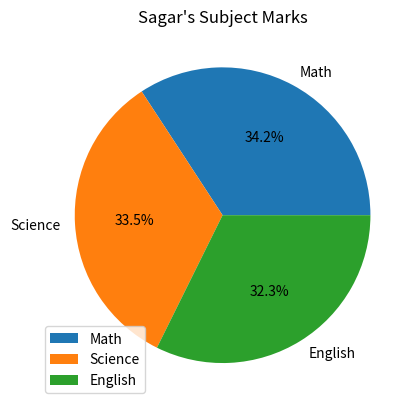

Generate this figure with matplotlib: (Note: this script raises an exception after producing the figure.)
"""
Q4: Plot a pie chart of subject marks for 'Sagar'.

data = {
    'Name': ['Amit', 'Sagar', 'Pooja'],
    'Math': [85, 90, 78],
    'Science': [92, 88, 80],
    'English': [75, 85, 82]
}
"""

import pandas as pd
import matplotlib.pyplot as plt

# ==========================================================
# Class Name : StudentData
# Description: Create DataFrame and calculate average marks
#              based on gender
# ==========================================================

class StudentData:

    # ------------------------------------------------------
    # Function Name : __init__
    # Description   : Initialize student data
    # ------------------------------------------------------

    def __init__(self):

        self.data = {
            'Name': ['Amit', 'Sagar', 'Pooja'],
            'Math': [85, 90, 78],
            'Science': [92, 88, 80],
            'English': [75, 85, 82]
        }

    # ------------------------------------------------------
    # Function Name : CreateDataFrame
    # Description   : Create Pandas DataFrame
    # ------------------------------------------------------

    def CreateDataFrame(self):

        self.df = pd.DataFrame(self.data)


    # ------------------------------------------------------
    # Function Name : DisplayPieChart
    # Description   : Create pie chart of Sagar's marks
    #                 across all subjects
    # ------------------------------------------------------

    def DisplayPieChart(self):

        Sagar = self.df[self.df["Name"] == 'Sagar']

        Subjects = ['Math', 'Science', 'English']

        Marks = [
            Sagar['Math'].values[0],
            Sagar['Science'].values[0],
            Sagar['English'].values[0]
        ]

        plt.pie(Marks, labels=Subjects, autopct='%1.1f%%')

        plt.title("Sagar's Subject Marks")
        plt.legend()
        plt.show()


# ==========================================================
# Function Name : main
# Description   : Create object and call class methods
# ==========================================================

def main():

    # Create object of StudentData class
    obj = StudentData()

    # Create DataFrame
    obj.CreateDataFrame()

    # Add Gender column
    obj.DisplayPieChart()


    # Display result
    obj.DisplayData()


# ==========================================================
# Application Starter
# ==========================================================

if __name__ == "__main__":
    main()
